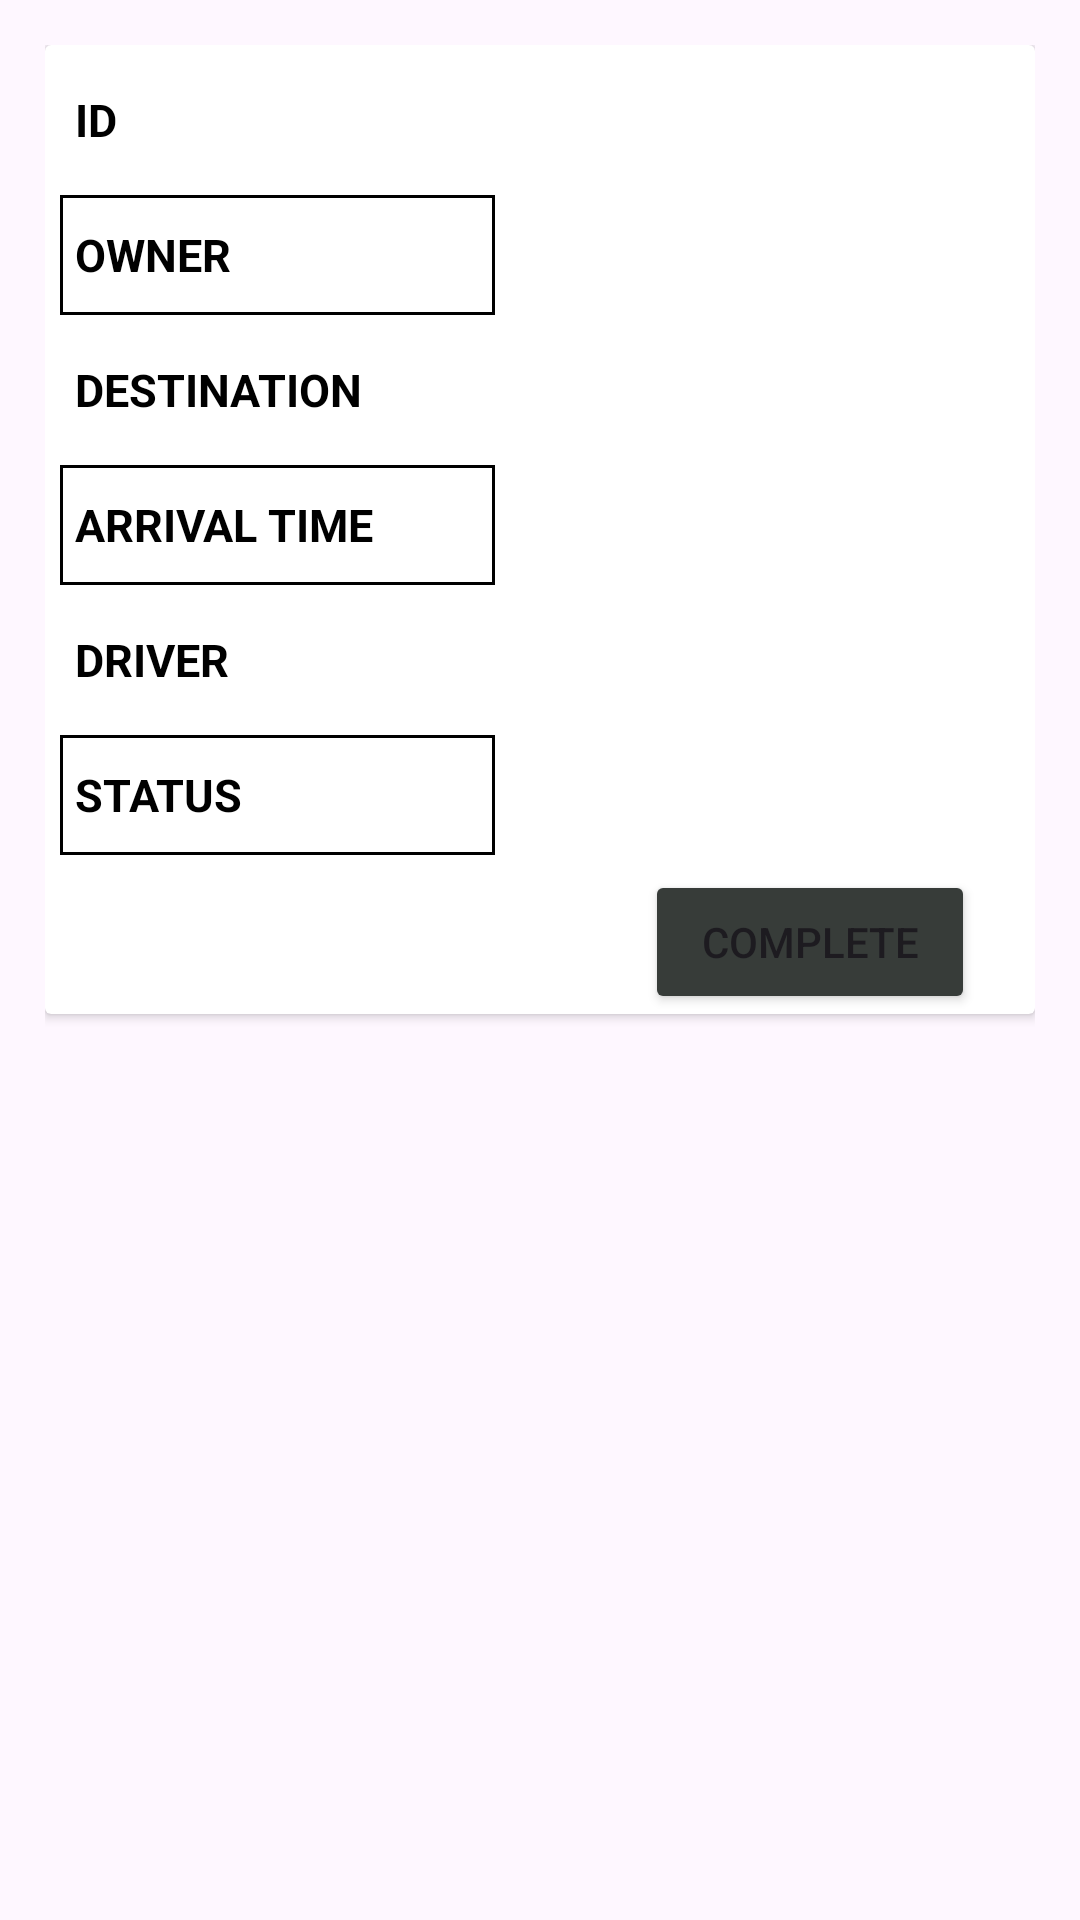

This screen was rendered from an Android layout file. Write that file and the resources it references.
<!-- AndroidManifest.xml: application theme Theme.OlongapoGo -->
<!-- res/layout/activity_custom_driver.xml -->
<?xml version="1.0" encoding="utf-8"?>
<LinearLayout xmlns:android="http://schemas.android.com/apk/res/android"
    xmlns:app="http://schemas.android.com/apk/res-auto"
    xmlns:tools="http://schemas.android.com/tools"
    android:id="@+id/main"
    android:layout_width="match_parent"
    android:layout_height="match_parent"
    android:orientation="vertical"
    android:padding="15dp"
    tools:context=".CustomDriver">


    <androidx.cardview.widget.CardView
        android:layout_width="match_parent"
        android:layout_height="wrap_content"
        android:background="@color/black"
        >


        <LinearLayout
            android:layout_width="match_parent"
            android:layout_height="wrap_content"
            android:orientation="horizontal"

            >


            <LinearLayout
                android:layout_width="150dp"
                android:layout_height="wrap_content"
                android:orientation="vertical"
                android:paddingTop="5dp"
                android:paddingLeft="5dp"
                >

                <TextView
                    android:layout_width="match_parent"
                    android:layout_height="40dp"
                    android:gravity="center|left"
                    android:text="ID"
                    android:textSize="15sp"
                    android:textStyle="bold"
                    android:background="@drawable/et_white_left"
                    android:paddingLeft="5dp"
                    android:textColor="@color/black"
                    android:layout_marginBottom="5dp"
                    />

                <TextView
                    android:layout_width="match_parent"
                    android:layout_height="40dp"
                    android:gravity="center|left"
                    android:text="OWNER"
                    android:textSize="15sp"
                    android:paddingLeft="5dp"
                    android:textStyle="bold"
                    android:textColor="@color/black"
                    android:background="@drawable/et"
                    android:layout_marginBottom="5dp"
                    />

                <TextView
                    android:layout_width="match_parent"
                    android:layout_height="40dp"
                    android:layout_marginBottom="5dp"
                    android:background="@drawable/et_white_left"
                    android:paddingLeft="5dp"
                    android:gravity="center|left"
                    android:text="DESTINATION"
                    android:textColor="@color/black"
                    android:textSize="15sp"
                    android:textStyle="bold" />

                <TextView
                    android:layout_width="match_parent"
                    android:layout_height="40dp"
                    android:layout_marginBottom="5dp"
                    android:background="@drawable/et"
                    android:gravity="center|left"
                    android:text="ARRIVAL TIME"
                    android:textColor="@color/black"
                    android:paddingLeft="5dp"
                    android:textSize="15sp"
                    android:textStyle="bold" />

                <TextView
                    android:layout_width="match_parent"
                    android:layout_height="40dp"
                    android:gravity="center|left"
                    android:text="DRIVER"
                    android:textSize="15sp"
                    android:textStyle="bold"
                    android:background="@drawable/et_white_left"
                    android:paddingLeft="5dp"
                    android:textColor="@color/black"
                    android:layout_marginBottom="5dp"/>
                <TextView
                    android:layout_width="match_parent"
                    android:layout_height="40dp"
                    android:gravity="center|left"
                    android:text="STATUS"
                    android:textSize="15sp"
                    android:textStyle="bold"
                    android:textColor="@color/black"
                    android:background="@drawable/et"
                    android:paddingLeft="5dp"
                    android:layout_marginBottom="5dp"/>

            </LinearLayout>

            <LinearLayout
                android:layout_width="match_parent"
                android:layout_height="wrap_content"
                android:orientation="vertical"
                android:paddingTop="5dp"
                android:paddingRight="5dp"
                >

                <TextView
                    android:id="@+id/tvId"
                    android:layout_width="match_parent"
                    android:layout_height="40dp"
                    android:gravity="center|left"
                    android:textSize="15sp"
                    android:paddingLeft="5dp"
                    android:background="@drawable/et_white_left"
                    android:textColor="@color/black"
                    android:layout_marginBottom="5dp"
                    />

                <TextView
                    android:id="@+id/tvOwner"
                    android:layout_width="match_parent"
                    android:layout_height="40dp"
                    android:gravity="center|left"
                    android:textSize="15sp"
                    android:paddingLeft="5dp"                    android:textColor="@color/black"
                    android:background="@drawable/et_white_left"
                    android:layout_marginBottom="5dp"/>

                <TextView
                    android:id="@+id/tvDestination"
                    android:layout_width="match_parent"
                    android:layout_height="40dp"
                    android:gravity="center|left"
                    android:textSize="15sp"
                    android:paddingLeft="5dp"
                    android:background="@drawable/et_white_left"
                    android:textColor="@color/black"
                    android:layout_marginBottom="5dp"/>

                <TextView
                    android:id="@+id/tvArrival"
                    android:layout_width="match_parent"
                    android:layout_height="40dp"
                    android:gravity="center|left"
                    android:textSize="15sp"
                    android:paddingLeft="5dp"
                    android:textColor="@color/black"
                    android:background="@drawable/et_white_left"
                    android:layout_marginBottom="5dp"
                    />

                <TextView
                    android:id="@+id/tvDriver"
                    android:layout_width="match_parent"
                    android:layout_height="40dp"
                    android:gravity="center|left"
                    android:textSize="15sp"
                    android:paddingLeft="5dp"
                    android:background="@drawable/et_white_left"
                    android:textColor="@color/black"
                    android:layout_marginBottom="5dp"
                    />

                <TextView
                    android:id="@+id/tvStatus"
                    android:layout_width="match_parent"
                    android:layout_height="40dp"
                    android:layout_marginBottom="5dp"
                    android:background="@drawable/et_white_left"
                    android:gravity="center|left"
                    android:textColor="@color/black"
                    android:textSize="15sp"
                    android:paddingLeft="5dp"
                   />


                    <Button
                        android:id="@+id/btnCompleteDriver"
                        android:layout_width="110dp"
                        android:layout_height="48dp"
                        android:text="Complete"
                        android:textSize="14dp"
                        android:layout_marginLeft="50dp"
                        android:backgroundTint="#373C39"/>




            </LinearLayout>




        </LinearLayout>
    </androidx.cardview.widget.CardView>







</LinearLayout>
<!-- resources referenced by this layout -->
<resources>
  <!-- drawable et (drawable) -->
  <?xml version="1.0" encoding="utf-8"?>
  <shape xmlns:android="http://schemas.android.com/apk/res/android"
  
      android:shape="rectangle"
      android:thickness="0dp"
      >
  
  
      <solid android:color="#FFFFFF">
  
      </solid>
  
      <stroke
          android:width="1dp"
          android:color="#000000" />
  
  
  
  
  
  
  
  </shape>
  <!-- drawable et_white_left (drawable) -->
  <?xml version="1.0" encoding="utf-8"?>
  <shape xmlns:android="http://schemas.android.com/apk/res/android"
  
      android:shape="rectangle"
      android:thickness="0dp"
      >
      <corners
  
          android:topLeftRadius="15dp"
          android:bottomLeftRadius="15dp"
          ></corners>
  
      <solid android:color="@color/white">
  
      </solid>
  
  </shape>
  <style name="Theme.OlongapoGo" parent="Base.Theme.OlongapoGo" />
  <style name="Base.Theme.OlongapoGo" parent="Theme.Material3.DayNight.NoActionBar">
          
          
      </style>
  <!-- not gathered from this repository: default colours our renderer supplied (Android Studio template values) -->
  <color name="black">#FF000000</color>
  <color name="white">#FFFFFFFF</color>
</resources>
